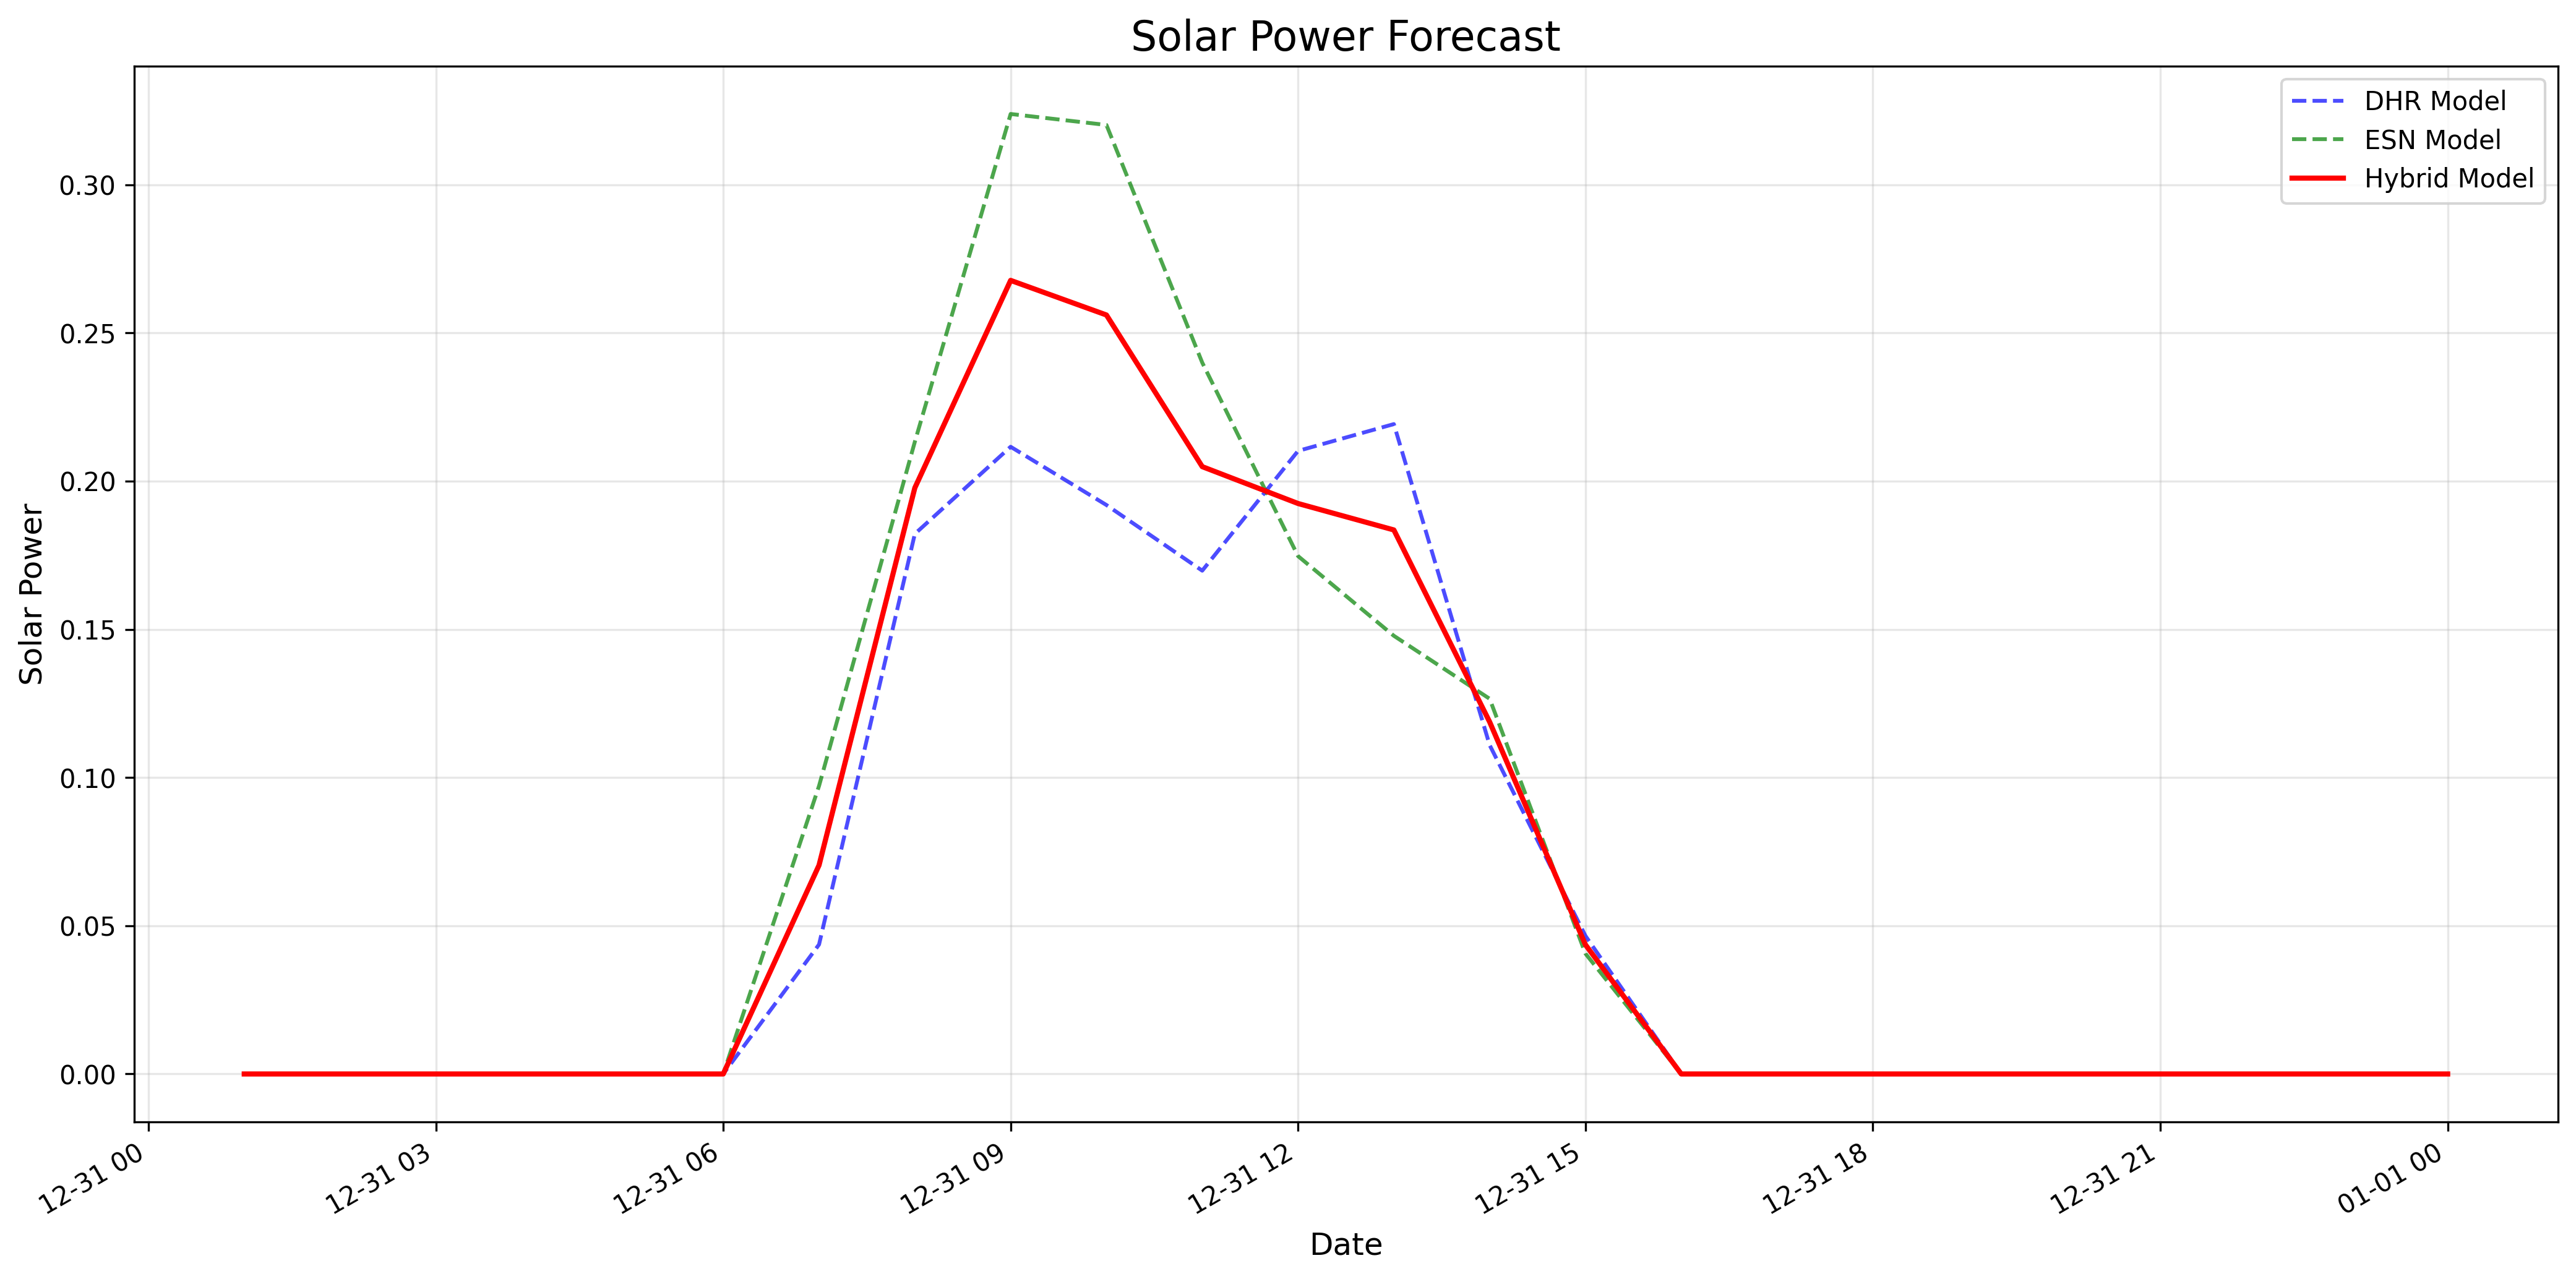

The file beside this chart, header and first rows:
timestamp, dhr_forecast, esn_forecast, hybrid_forecast
2020-12-31 01:00:00, 0.0, 0.0, 0.0
2020-12-31 02:00:00, 0.0, 0.0, 0.0
2020-12-31 03:00:00, 0.0, 0.0, 0.0
2020-12-31 04:00:00, 0.0, 0.0, 0.0
2020-12-31 05:00:00, 0.0, 0.0, 0.0
2020-12-31 06:00:00, 0.0, 0.0, 0.0
2020-12-31 07:00:00, 0.04367, 0.09718, 0.07043
2020-12-31 08:00:00, 0.1822, 0.2133, 0.1977
2020-12-31 09:00:00, 0.2116, 0.3239, 0.2677
2020-12-31 10:00:00, 0.1919, 0.3202, 0.256
2020-12-31 11:00:00, 0.1698, 0.24, 0.2049
2020-12-31 12:00:00, 0.2102, 0.1747, 0.1924
2020-12-31 13:00:00, 0.2192, 0.1478, 0.1835
2020-12-31 14:00:00, 0.111, 0.1266, 0.1188
2020-12-31 15:00:00, 0.04659, 0.04062, 0.0436
2020-12-31 16:00:00, 0.0, 0.0, 0.0
2020-12-31 17:00:00, 0.0, 0.0, 0.0
2020-12-31 18:00:00, 0.0, 0.0, 0.0
2020-12-31 19:00:00, 0.0, 0.0, 0.0
2020-12-31 20:00:00, 0.0, 0.0, 0.0
2020-12-31 21:00:00, 0.0, 0.0, 0.0
2020-12-31 22:00:00, 0.0, 0.0, 0.0
2020-12-31 23:00:00, 0.0, 0.0, 0.0
2021-01-01 00:00:00, 0.0, 0.0, 0.0
